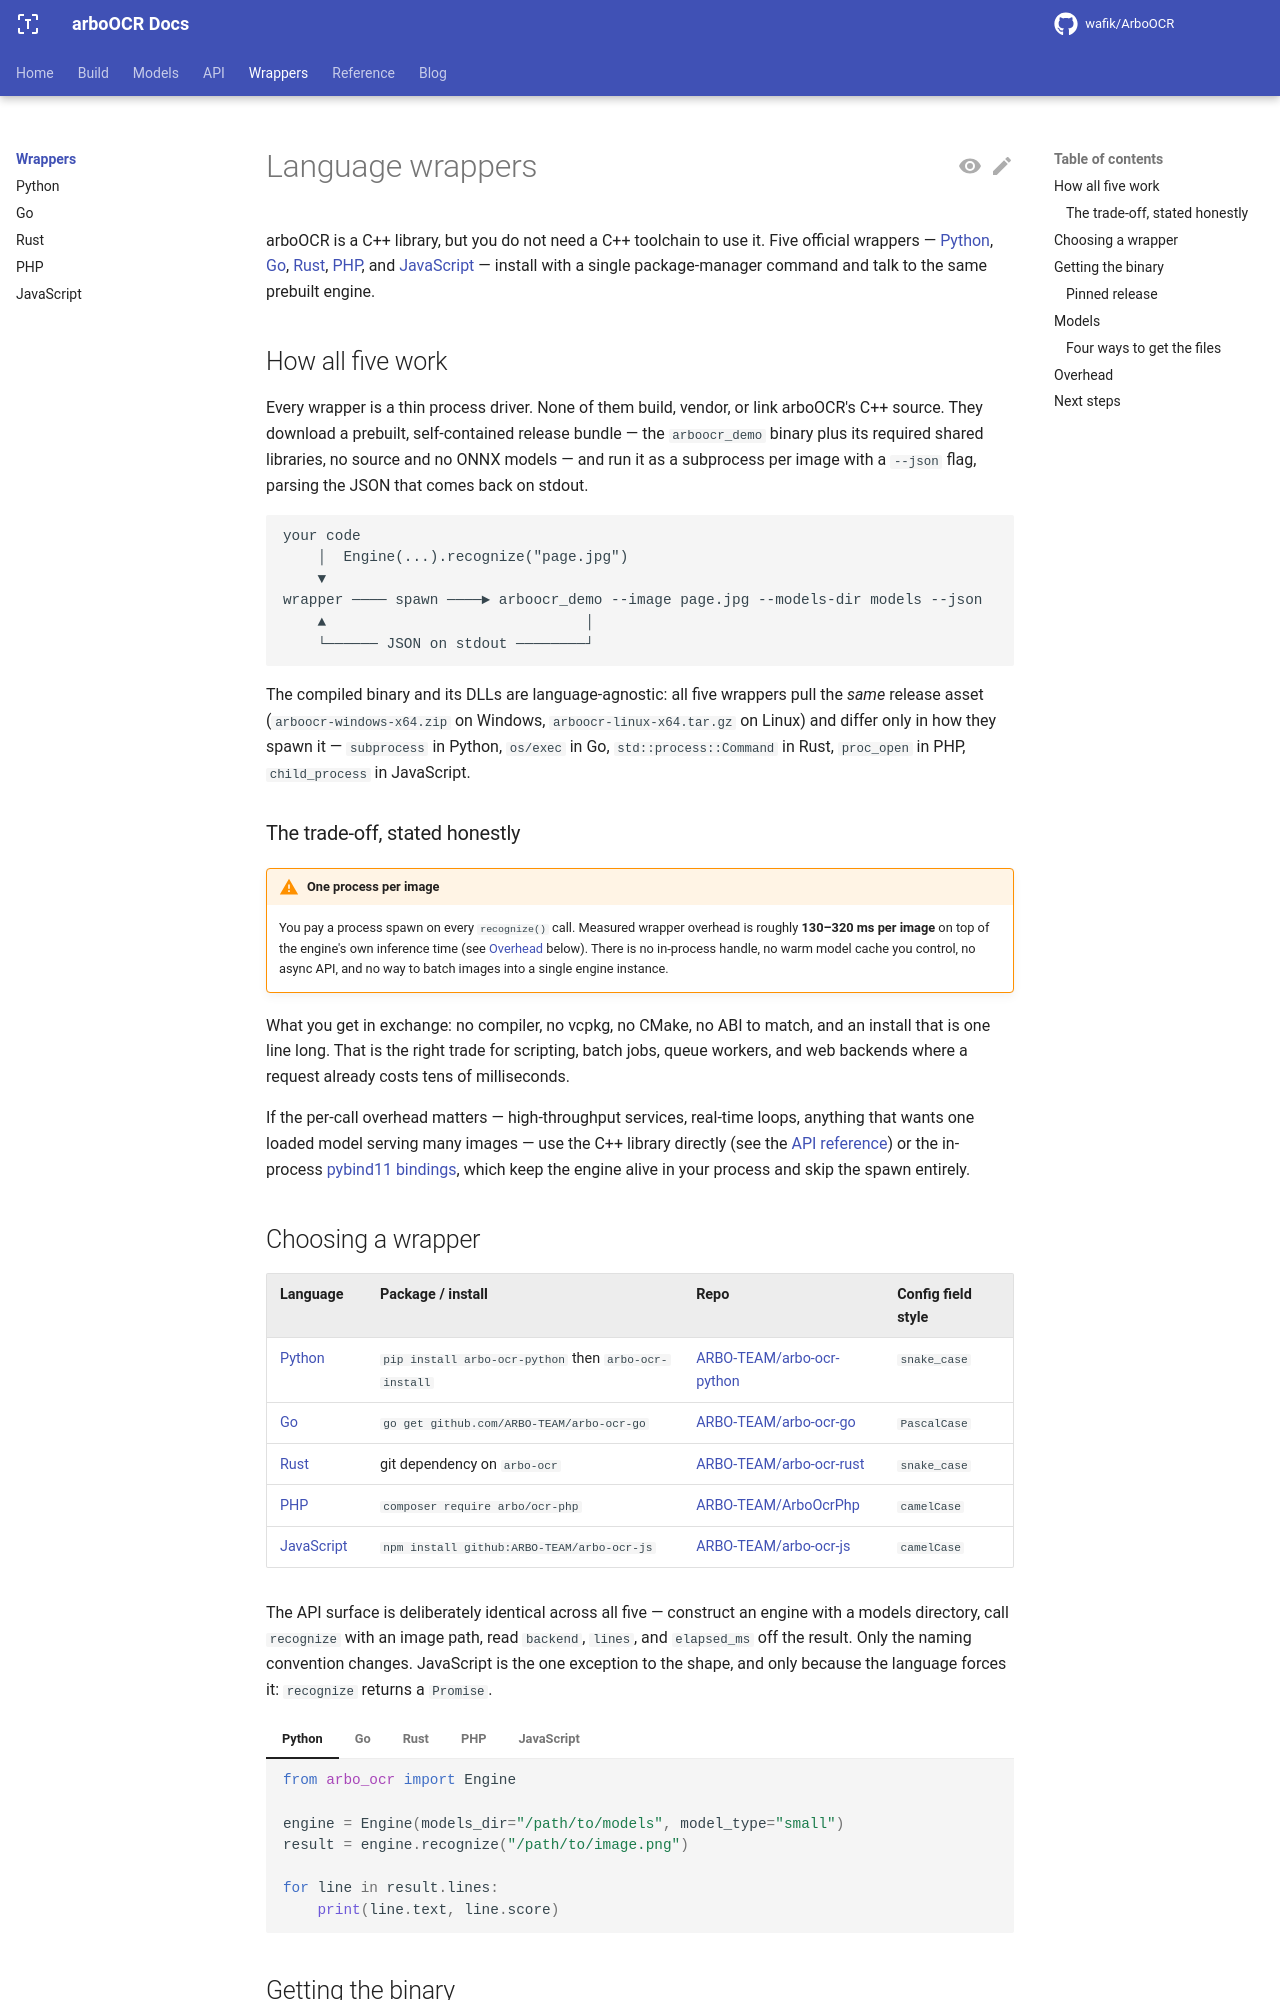

repository: ARBO-TEAM/arbo-ocr-docs · page: main/wrappers/index.html · generator: mkdocs

---
title: Language wrappers
---

# Language wrappers

arboOCR is a C++ library, but you do not need a C++ toolchain to use it. Five
official wrappers — [Python](python.md), [Go](go.md), [Rust](rust.md),
[PHP](php.md), and [JavaScript](js.md) — install with a single package-manager
command and talk to the same prebuilt engine.

## How all five work

Every wrapper is a thin process driver. None of them build, vendor, or link
arboOCR's C++ source. They download a prebuilt, self-contained release
bundle — the `arboocr_demo` binary plus its required shared libraries, no
source and no ONNX models — and run it as a subprocess per image with a
`--json` flag, parsing the JSON that comes back on stdout.

```text
your code
    │  Engine(...).recognize("page.jpg")
    ▼
wrapper ──── spawn ────► arboocr_demo --image page.jpg --models-dir models --json
    ▲                              │
    └────── JSON on stdout ────────┘
```

The compiled binary and its DLLs are language-agnostic: all five wrappers pull
the *same* release asset (`arboocr-windows-x64.zip` on Windows,
`arboocr-linux-x64.tar.gz` on Linux) and differ only in how they spawn it —
`subprocess` in Python, `os/exec` in Go, `std::process::Command` in Rust,
`proc_open` in PHP, `child_process` in JavaScript.

### The trade-off, stated honestly

!!! warning "One process per image"
    You pay a process spawn on every `recognize()` call. Measured wrapper
    overhead is roughly **130–320 ms per image** on top of the engine's own
    inference time (see [Overhead](#overhead) below). There is no in-process
    handle, no warm model cache you control, no async API, and no way to batch
    images into a single engine instance.

What you get in exchange: no compiler, no vcpkg, no CMake, no ABI to match, and
an install that is one line long. That is the right trade for scripting, batch
jobs, queue workers, and web backends where a request already costs tens of
milliseconds.

If the per-call overhead matters — high-throughput services, real-time loops,
anything that wants one loaded model serving many images — use the C++ library
directly (see the [API reference](../api/index.md)) or the in-process
[pybind11 bindings](../quickstart.md#python-bindings-optional), which keep the
engine alive in your process and skip the spawn entirely.
